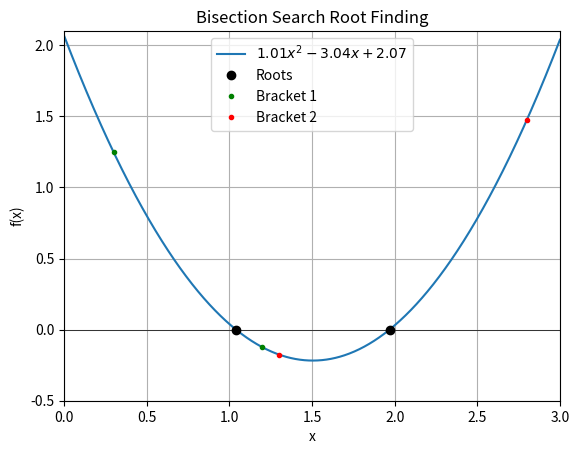

Write Python code to recreate this figure.
%matplotlib inline
import numpy as np
import matplotlib.pyplot as plt

def function(x):
    a = 1.01
    b = -3.04
    c = 2.07
    return a*x**2 + b*x + c

# Check if the input values give us the roots
def check_initial_values(f, x_min, x_max, tol):
    
    # Find the values along the curve/function 
    y_min = f(x_min)
    y_max = f(x_max)
    
    # Do y_min and y_max lie at opposite sides of y=0?
    if (y_min * y_max >= 0.0):
        print("No zero crossing found in the range = ", x_min, x_max)
        s = "f(%f) = %f, f(%f) = %f" % (x_min, y_min, x_max, y_max)
        print(s)
        return 0
    
    # Create flags if the inputs are roots
    if (np.fabs(y_min)<tol):       #x_min is a root
        return 1
    
    # **Why don't we use elif here?**
    if (np.fabs(y_max)<tol):       #x_max is a root
        return 2
    
    # If they're not roots, we just create a bracket with them
    return 3

def bisection_root_finding(f, x_min_start, x_max_start, tol):
    
    x_min = x_min_start
    x_max = x_max_start
    x_mid = 0.0          #mid point
    
    y_min = f(x_min)
    y_max = f(x_max)
    y_mid = 0.0
    #**Are they defining x_mid and y_mid here so we can change
    #their values later?** 
    
    imax = 10000        # Maximum number of iterations
    i = 0               # Iteration counter
                        # **How does it know that 'i' is an
                        #iteration counter? How does it know
                        #that when i += 1, the flag value
                        #has to increase?**
    
    # Check the initial values
    flag = check_initial_values(f, x_min, x_max, tol)
    if (flag == 0):
        print("Error in bisection_root_finding().")
        raise ValueError('Initial values invalid', x_min, x_max)
    elif (flag == 1):
        return x_min
    elif (flag == 2):
        return x_max
    
    # If none of the previous are true (then, flag = 3),
    #perform the search by bisection:
    
    
    #**Why do we have to set this flag???** When flag = 0, the iteration stops
    flag = 1
    
    while (flag):
        x_mid = 0.5*(x_min+x_max)   #Find a middle point in x
        y_mid = f(x_mid)            #Find its function value
        
        # See if mid_x is a root
        if (np.fabs(y_mid) < tol):  #x_mid is a root
            flag = 0
        else:                       #x_mid is not a root
            # If the product of the y_mid and y_[other] is
            #greater than zero, replace [other] endpoint
            if (f(x_min) * f(x_mid) > 0):
                x_min = x_mid       # Replace x_min with x_mid
            else:
                x_max = x_mid       # Replace x_max with x_mid
                
        # Print the result of this iteration
        print(x_min, f(x_min), x_max, f(x_max))
        
        # Increase the counter of iteration
        i += 1
        
        # If we have exceded the max number of iterations, exit
        if (i >= imax):
            print ("Exceeded max number of iterations = ", i)
            s = "Min bracket f(%f) = %f" % (x_min, f(x_min))
            print (s)
            
            s = "Max bracket f(%f) = %f" % (x_max, f(x_max))
            print (s)
            
            s = "Mid bracket f(%f) = %f" % (x_mid, f(x_mid))
            print (s)
            
            raise StopIteration ('Stopping iterations after', i)
            
    # If all went well, we should find an x_mid that is a root:
    return x_mid       
            

# Define inputs
x_min1 = 0.3
x_max1 = 1.2
x_min2 = 1.3
x_max2 = 2.8
tolerance = 1.0e-6

# Print the initial guess
print (x_min1,function(x_min1))
print (x_max1, function(x_max1))
print (x_min2,function(x_min2))
print (x_max2, function(x_max2))


x_root1 = bisection_root_finding(function, x_min1, x_max1, tolerance)
y_root1 = function(x_root1)
x_root2 = bisection_root_finding(function, x_min2, x_max2, tolerance)
y_root2 = function(x_root2)

s = 'Root found with y(%f) = %f, and y(%f) = %f' %(x_root1, y_root1,x_root2, y_root2)

print(s)

x = np.linspace(0,3,1000)
y = function(x)
z = 0*x
plt.plot(x, y, label = r'$1.01x^2 - 3.04x + 2.07$')
plt.plot(x,z, 'k', linewidth=.5)

plt.plot(x_root1,y_root1, 'k', marker = 'o', label = 'Roots', linewidth=0)
plt.plot(x_root2,y_root2, 'k', marker = 'o')
plt.plot(x_min1, function(x_min1), 'g', marker = '.', label = 'Bracket 1', linewidth=0)
plt.plot(x_max1, function(x_max1), 'g', marker = '.')
plt.plot(x_min2, function(x_min2), 'r', marker = '.', label = 'Bracket 2', linewidth=0)
plt.plot(x_max2, function(x_max2), 'r', marker = '.')

plt.title('Bisection Search Root Finding')
plt.xlabel('x')
plt.ylabel('f(x)')
plt.xlim(0, 3)
plt.ylim(-0.5, 2.1)
plt.grid()

plt.legend()

